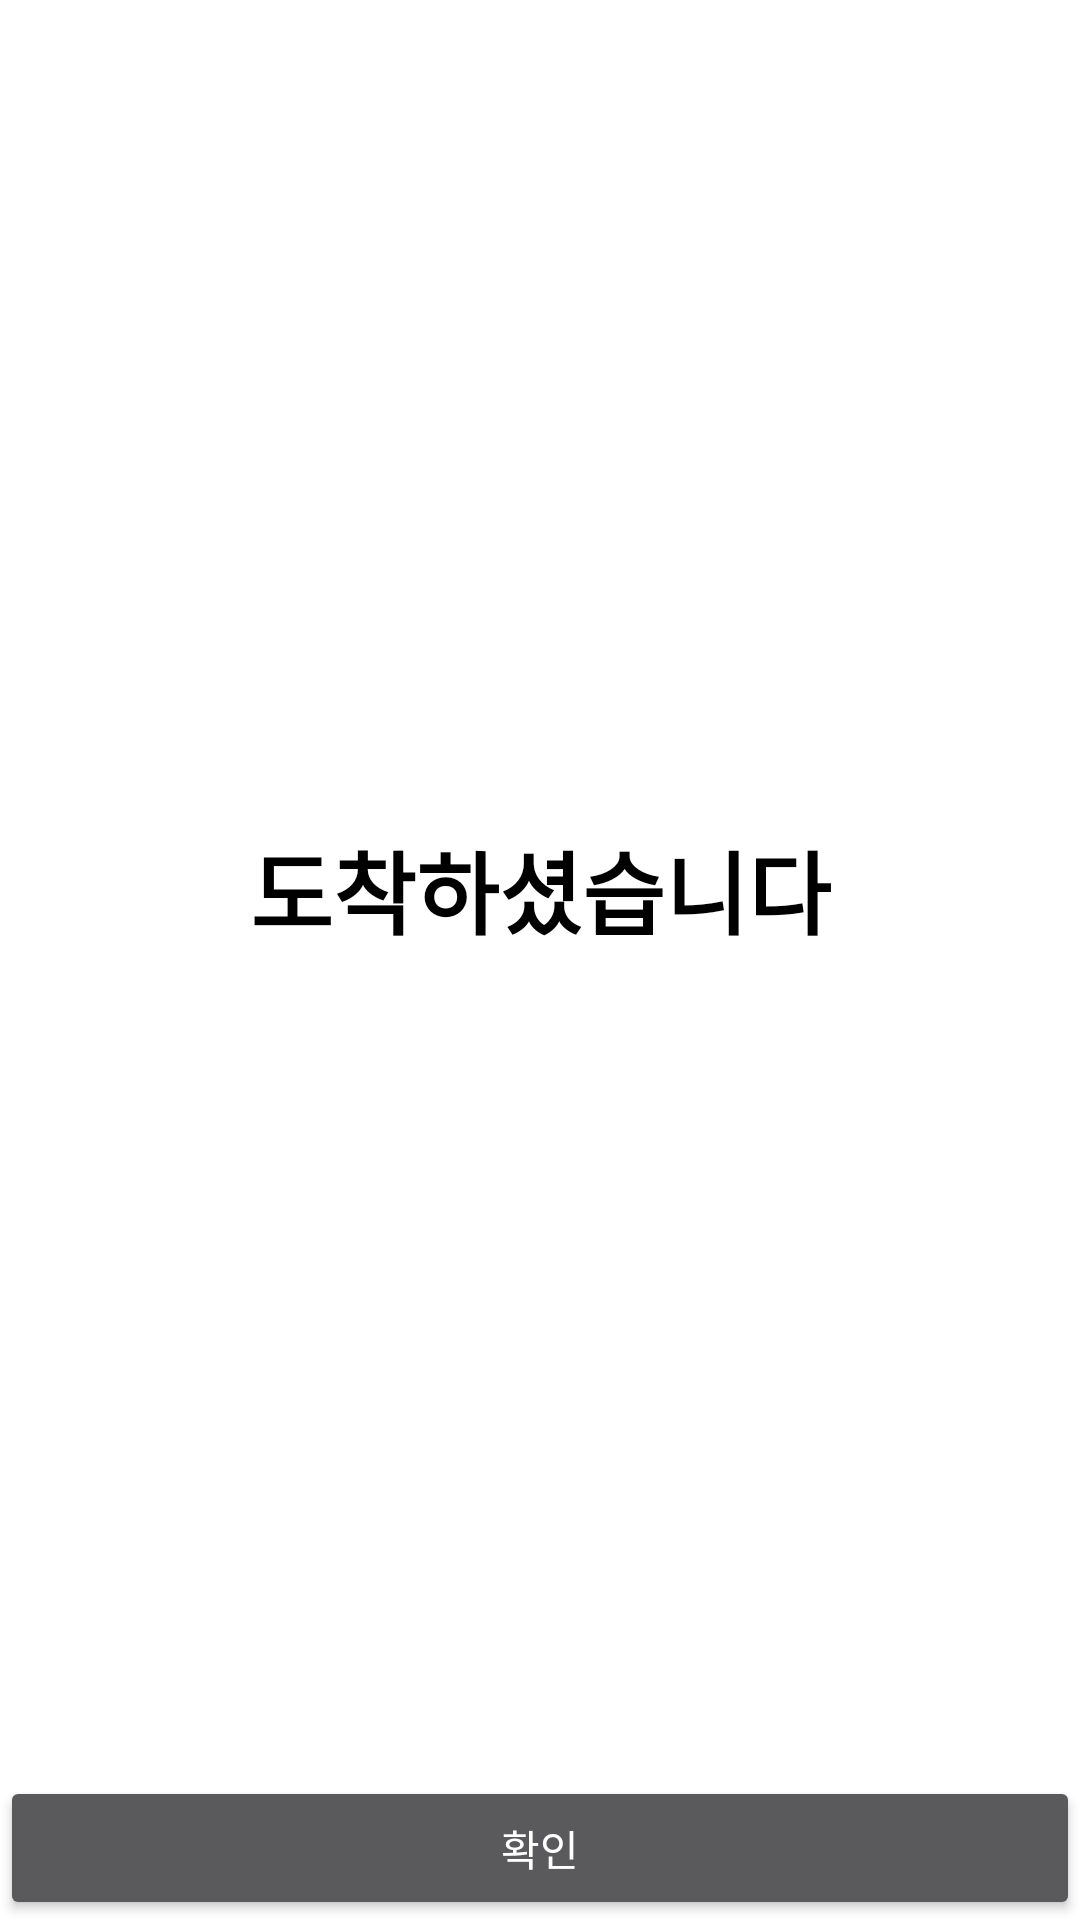

Here is an Android app screen rendered from its layout file. Give the layout XML and the strings, colors and styles it references.
<!-- AndroidManifest.xml: application theme Theme.Design.NoActionBar -->
<!-- res/layout/you_arrive.xml -->
<?xml version="1.0" encoding="utf-8"?>
<androidx.constraintlayout.widget.ConstraintLayout xmlns:android="http://schemas.android.com/apk/res/android"
    xmlns:app="http://schemas.android.com/apk/res-auto"
    android:layout_width="match_parent"
    android:layout_height="match_parent"
    xmlns:tools="http://schemas.android.com/tools"
    android:background="@color/white">

    <Button
        android:id="@+id/btn_arrive_ok"
        android:layout_width="0dp"
        android:layout_height="wrap_content"
        android:text="확인"
        app:layout_constraintBottom_toBottomOf="parent"
        app:layout_constraintEnd_toEndOf="parent"
        app:layout_constraintStart_toStartOf="parent" />

    <TextView
        android:id="@+id/textView123"
        android:layout_width="wrap_content"
        android:layout_height="wrap_content"
        android:text="도착하셨습니다"
        android:textColor="@color/black"
        android:textSize="30dp"
        android:textStyle="bold"
        app:layout_constraintBottom_toTopOf="@+id/btn_arrive_ok"
        app:layout_constraintEnd_toEndOf="parent"
        app:layout_constraintStart_toStartOf="parent"
        app:layout_constraintTop_toTopOf="parent" />

</androidx.constraintlayout.widget.ConstraintLayout>
<!-- resources referenced by this layout -->
<resources>

  <!-- not gathered from this repository: default colours our renderer supplied (Android Studio template values) -->
  <color name="black">#FF000000</color>
  <color name="white">#FFFFFFFF</color>
</resources>
